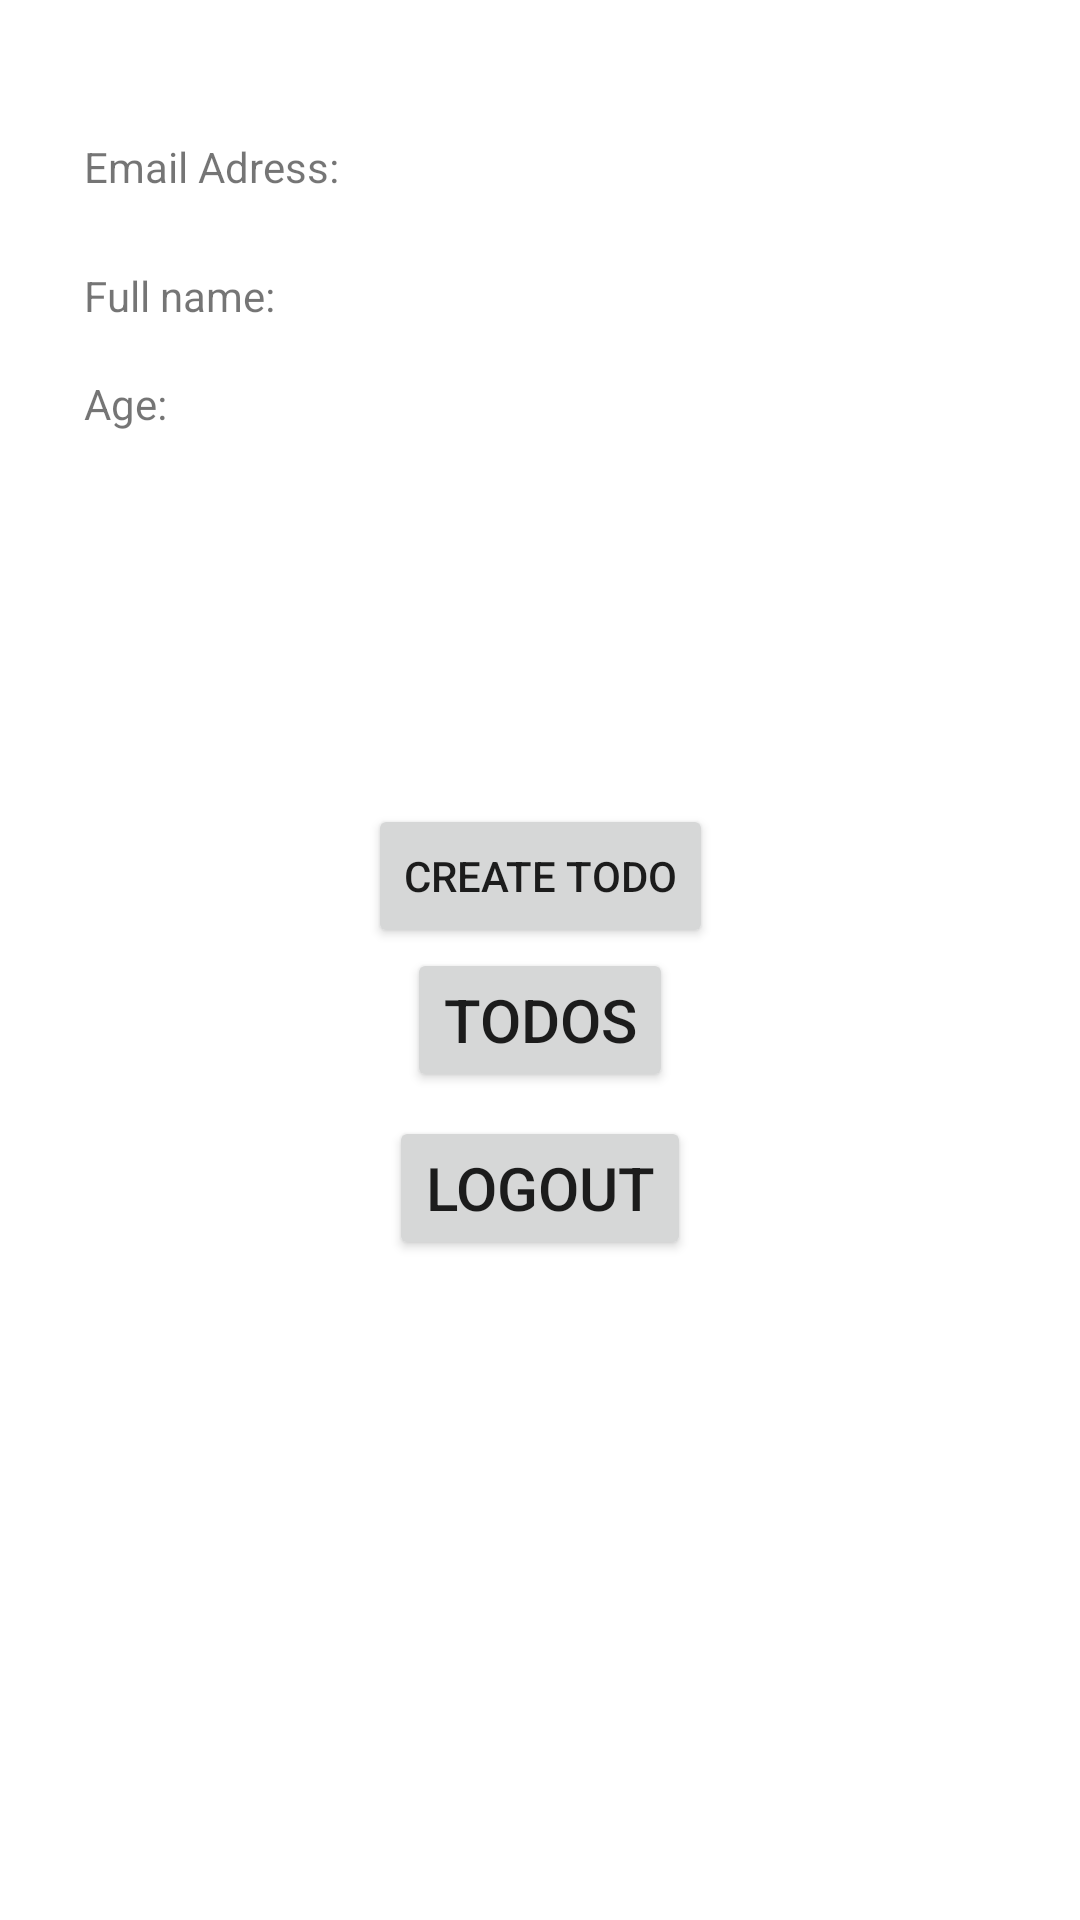

Reconstruct the res/layout file that produces this screen, plus the resources it refers to.
<!-- AndroidManifest.xml: application theme Theme.Aplikacija -->
<!-- res/layout/activity_profile.xml -->
<?xml version="1.0" encoding="utf-8"?>
<androidx.constraintlayout.widget.ConstraintLayout xmlns:android="http://schemas.android.com/apk/res/android"
    xmlns:app="http://schemas.android.com/apk/res-auto"
    xmlns:tools="http://schemas.android.com/tools"
    android:layout_width="match_parent"
    android:layout_height="match_parent"
    tools:context=".Profile">

    <Button
        android:id="@+id/buttonLogout"
        android:layout_width="wrap_content"
        android:layout_height="wrap_content"
        android:layout_marginBottom="220dp"
        android:text="Logout"
        android:textSize="20sp"
        app:layout_constraintBottom_toBottomOf="parent"
        app:layout_constraintEnd_toEndOf="parent"
        app:layout_constraintStart_toStartOf="parent" />

    <Button
        android:id="@+id/button2"
        android:layout_width="wrap_content"
        android:layout_height="wrap_content"
        android:layout_marginBottom="8dp"

        android:onClick="clickChangeActivityDatas"
        android:text="todos"
        android:textSize="20sp"
        app:layout_constraintBottom_toTopOf="@+id/buttonLogout"
        app:layout_constraintEnd_toEndOf="parent"
        app:layout_constraintStart_toStartOf="parent" />

    <TextView
        android:id="@+id/email"
        android:layout_width="wrap_content"
        android:layout_height="wrap_content"
        android:layout_marginStart="28dp"
        android:layout_marginLeft="28dp"
        android:layout_marginBottom="24dp"
        android:text="Email Adress:"
        app:layout_constraintBottom_toTopOf="@+id/fullName"
        app:layout_constraintStart_toStartOf="parent" />

    <TextView
        android:id="@+id/fullName"
        android:layout_width="wrap_content"
        android:layout_height="wrap_content"
        android:layout_marginStart="28dp"
        android:layout_marginLeft="28dp"
        android:layout_marginBottom="532dp"
        android:text="Full name:"
        app:layout_constraintBottom_toBottomOf="parent"
        app:layout_constraintStart_toStartOf="parent" />

    <TextView
        android:id="@+id/age"
        android:layout_width="wrap_content"
        android:layout_height="wrap_content"
        android:layout_marginStart="28dp"
        android:layout_marginLeft="28dp"
        android:layout_marginBottom="496dp"
        android:text="Age:"
        app:layout_constraintBottom_toBottomOf="parent"
        app:layout_constraintStart_toStartOf="parent" />

    <Button
        android:id="@+id/button"
        android:layout_width="wrap_content"
        android:layout_height="wrap_content"
        android:onClick="clickChangeActivityTodo"
        android:text="Create todo"
        app:layout_constraintBottom_toTopOf="@+id/button2"
        app:layout_constraintEnd_toEndOf="parent"
        app:layout_constraintStart_toStartOf="parent" />

</androidx.constraintlayout.widget.ConstraintLayout>
<!-- resources referenced by this layout -->
<resources>
  <style name="Theme.Aplikacija" parent="Theme.MaterialComponents.DayNight.NoActionBar">
          
          <item name="colorPrimary">@color/purple_500</item>
          <item name="colorPrimaryVariant">@color/purple_700</item>
          <item name="colorOnPrimary">@color/white</item>
          
          <item name="colorSecondary">@color/teal_200</item>
          <item name="colorSecondaryVariant">@color/teal_700</item>
          <item name="colorOnSecondary">@color/black</item>
          
          <item name="android:statusBarColor" tools:targetApi="l">?attr/colorPrimaryVariant</item>
          
      </style>
  <!-- not gathered from this repository: default colours our renderer supplied (Android Studio template values) -->
  <color name="purple_500">#FF6200EE</color>
  <color name="purple_700">#FF3700B3</color>
  <color name="teal_200">#FF03DAC5</color>
  <color name="teal_700">#FF018786</color>
  <color name="black">#FF000000</color>
  <color name="white">#FFFFFFFF</color>
</resources>
